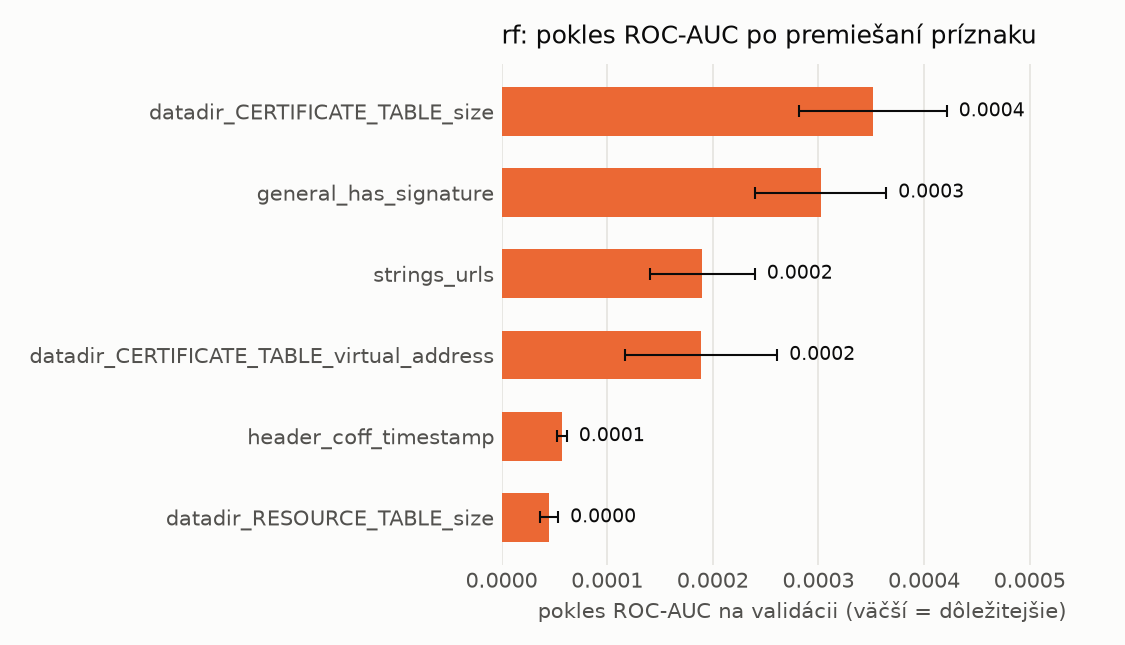

Values plotted in this chart, from the file beside it:
name, n_features, auc_drop_mean, auc_drop_std, base_auc
datadir_CERTIFICATE_TABLE_size, 1, 0.0003517, 6.974148848199783e-05, 0.9998
general_has_signature, 1, 0.0003022, 6.192479686449732e-05, 0.9998
strings_urls, 1, 0.0001901, 4.9614442789463755e-05, 0.9998
datadir_CERTIFICATE_TABLE_virtual_addres…, 1, 0.000189, 7.190875016723819e-05, 0.9998
header_coff_timestamp, 1, 5.731691124937211e-05, 4.435033049988358e-06, 0.9998
datadir_RESOURCE_TABLE_size, 1, 4.4943162920563216e-05, 8.598849985959536e-06, 0.9998
